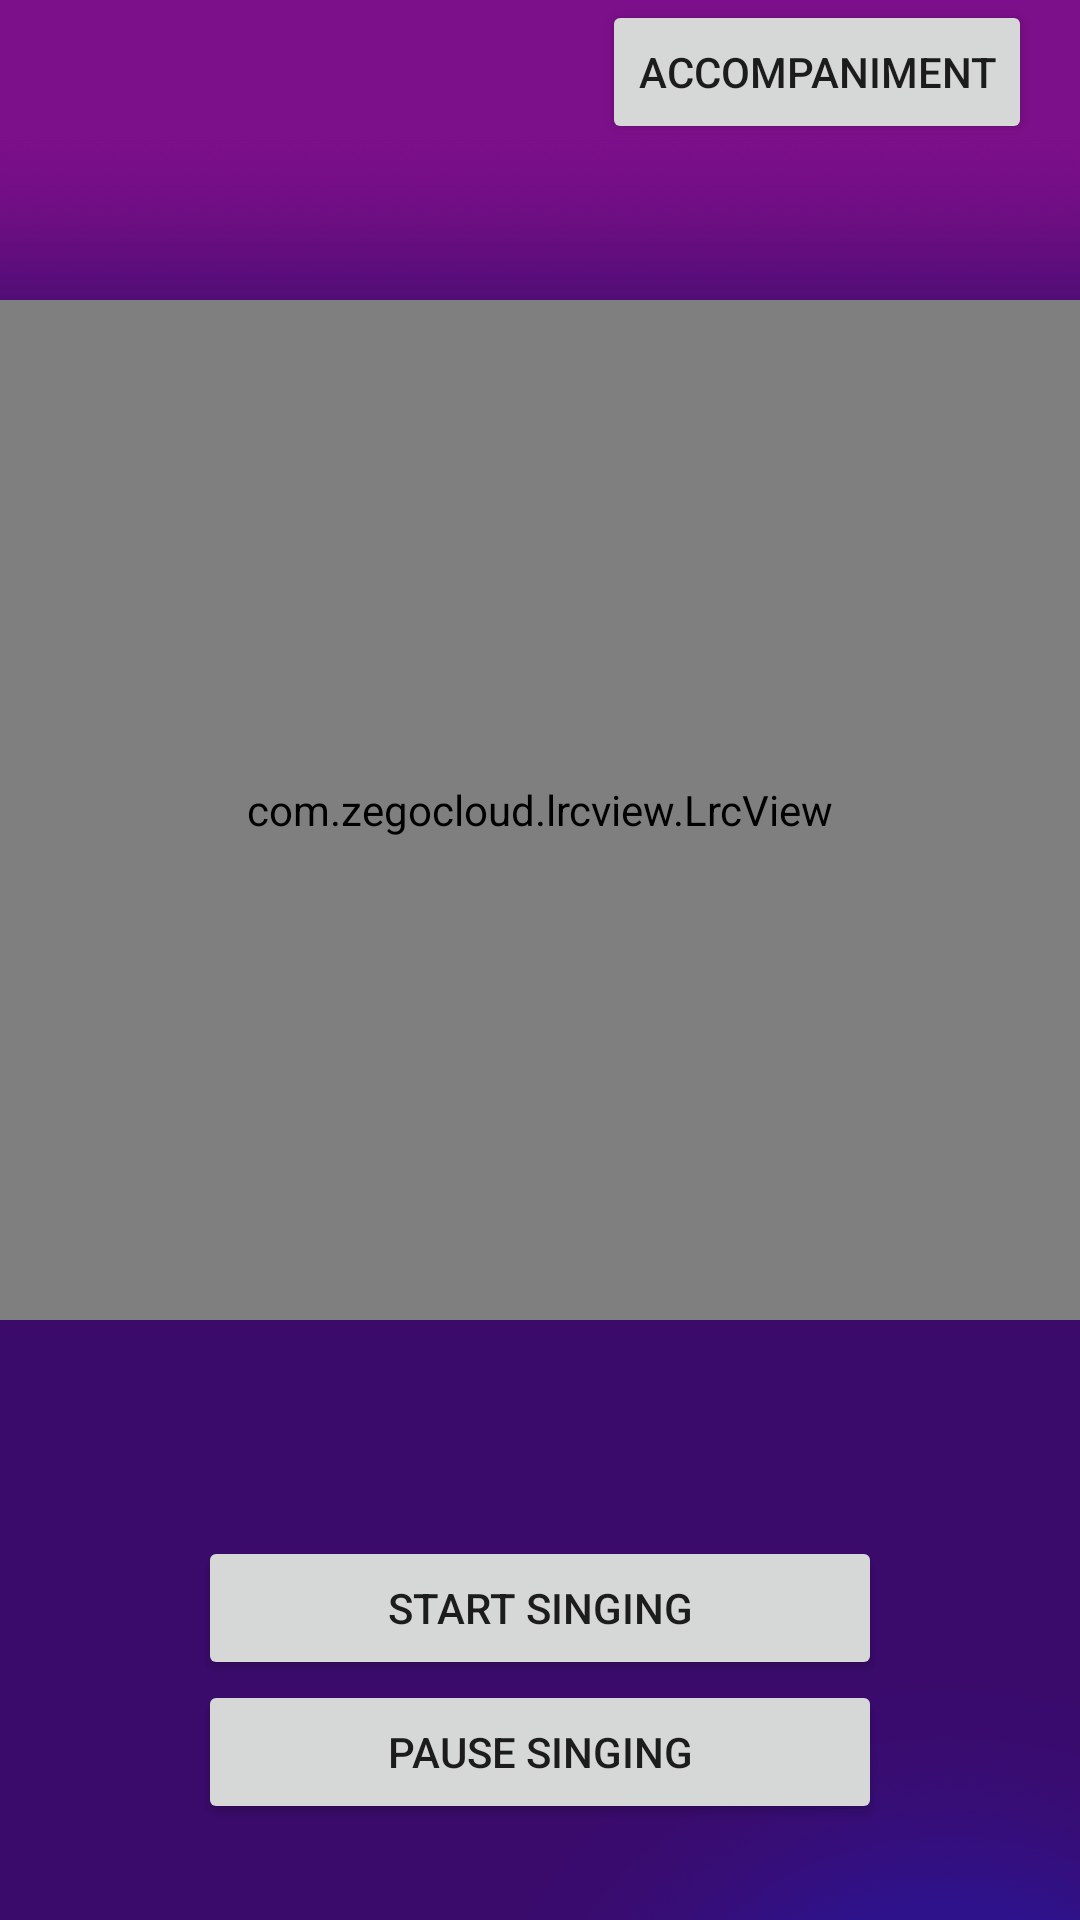

Android layout source for this screen:
<!-- AndroidManifest.xml: application theme Theme.KaraokeDemo -->
<!-- res/layout/activity_karaoke.xml -->
<?xml version="1.0" encoding="utf-8"?>
<androidx.constraintlayout.widget.ConstraintLayout xmlns:android="http://schemas.android.com/apk/res/android"
    xmlns:app="http://schemas.android.com/apk/res-auto"
    xmlns:tools="http://schemas.android.com/tools"
    android:layout_width="match_parent"
    android:layout_height="match_parent"
    tools:context=".KaraokeActivity">

    <ImageView
        android:id="@+id/backgroud_image"
        android:layout_width="match_parent"
        android:layout_height="match_parent"
        android:scaleType="fitXY"
        android:src="@mipmap/ktv_class_bg"
        android:adjustViewBounds="true"/>

    <com.zegocloud.lrcview.LrcView
        android:id="@+id/lrc_view"
        android:layout_width="match_parent"
        android:layout_height="0dp"
        app:lrcAnimationDuration="1000"
        app:lrcCurrentTextColor="#3F51B5"
        app:lrcDividerHeight="20dp"
        app:lrcNormalTextColor="#BDBDBD"
        app:lrcNormalTextSize="15sp"
        app:lrcPadding="16dp"
        app:lrcTextGravity="center"
        app:lrcTextSize="15sp"
        app:lrcTimeTextColor="#BDBDBD"
        app:lrcTimelineColor="#80BDBDBD"
        app:layout_constraintTop_toTopOf="parent"
        app:layout_constraintBottom_toBottomOf="parent"
        android:layout_marginBottom="200dp"
        android:layout_marginTop="100dp"
        app:lrcTimelineTextColor="#9FA8DA" />

    <Button
        android:id="@+id/btn_accompaniment"
        android:layout_width="wrap_content"
        android:layout_height="wrap_content"
        android:layout_gravity="center"
        app:layout_constraintRight_toRightOf="parent"
        app:layout_constraintTop_toTopOf="parent"
        android:layout_marginLeft="16dp"
        android:layout_marginRight="16dp"
        android:text="Accompaniment" />

    <LinearLayout
        android:layout_width="match_parent"
        android:layout_height="wrap_content"
        app:layout_constraintLeft_toLeftOf="parent"
        android:orientation="vertical"
        app:layout_constraintRight_toRightOf="parent"
        app:layout_constraintBottom_toBottomOf="parent"
        android:layout_marginLeft="50dp"
        android:layout_marginRight="50dp"
        android:layout_marginBottom="32dp">

        <Button
            android:id="@+id/btn_start_stop"
            android:layout_width="match_parent"
            android:layout_height="wrap_content"
            android:layout_gravity="center"
            android:layout_weight="1"
            android:layout_marginLeft="16dp"
            android:layout_marginRight="16dp"
            android:text="Start Singing" />

        <Button
            android:id="@+id/btn_pause_resume"
            android:layout_width="match_parent"
            android:layout_height="wrap_content"
            android:layout_gravity="center"
            android:layout_weight="1"
            android:layout_marginLeft="16dp"
            android:layout_marginRight="16dp"
            android:text="Pause Singing" />

    </LinearLayout>
</androidx.constraintlayout.widget.ConstraintLayout>
<!-- resources referenced by this layout -->
<resources>
  <!-- mipmap ktv_class_bg: png bitmap (mipmap-xxhdpi, 12857 bytes) -->
  <style name="Theme.KaraokeDemo" parent="Theme.MaterialComponents.DayNight.DarkActionBar">
          
          <item name="colorPrimary">@color/purple_500</item>
          <item name="colorPrimaryVariant">@color/purple_700</item>
          <item name="colorOnPrimary">@color/white</item>
          
          <item name="colorSecondary">@color/teal_200</item>
          <item name="colorSecondaryVariant">@color/teal_700</item>
          <item name="colorOnSecondary">@color/black</item>
          
          <item name="android:statusBarColor" tools:targetApi="l">?attr/colorPrimaryVariant</item>
          
      </style>
  <!-- not gathered from this repository: default colours our renderer supplied (Android Studio template values) -->
  <color name="purple_500">#FF6200EE</color>
  <color name="purple_700">#FF3700B3</color>
  <color name="teal_200">#FF03DAC5</color>
  <color name="teal_700">#FF018786</color>
  <color name="black">#FF000000</color>
  <color name="white">#FFFFFFFF</color>
</resources>
